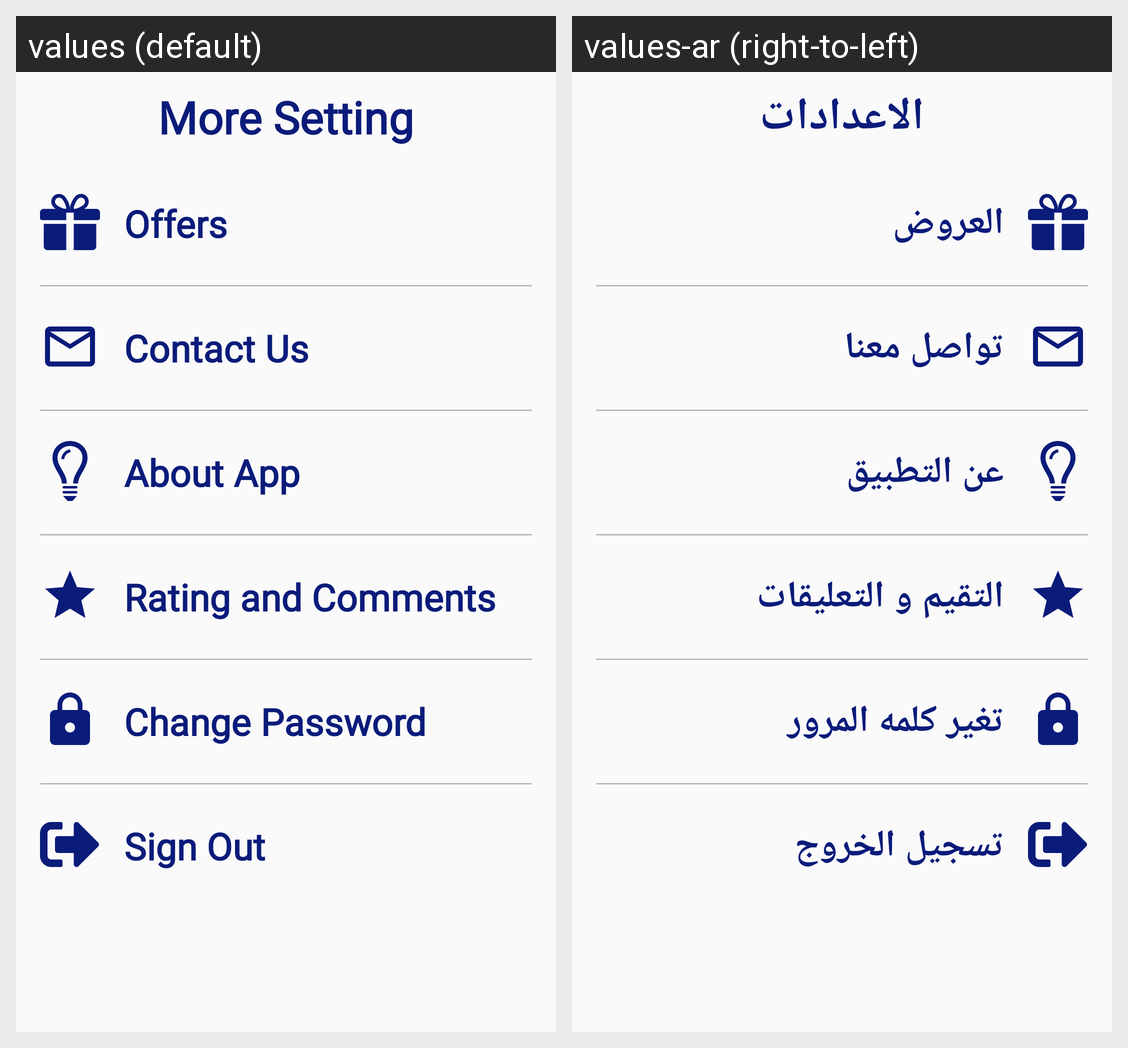

The Android screen above is rendered under two locales of the same app. Produce the string resources it draws, with the default and per-locale values.
Android screen res/layout/fragment_restaurant_more.xml rendered under 2 locales, left to right: values (default), values-ar (right-to-left). Device: Nexus 5 (rendered at 1080×1920; each locale shown at half size, 540×960, under a caption strip naming it); theme AppTheme.
Strings drawn on this screen, with the default value and each locale's value (text and hints the layout hard-codes, and strings that could not be matched under every locale, appear in the picture but are not listed):

more_setting
  values: More Setting
  values-ar: الاعدادات

offers
  values: Offers
  values-ar: العروض

contact_us
  values: Contact Us
  values-ar: تواصل معنا

about_app
  values: About App
  values-ar: عن التطبيق

rating_and_comments
  values: Rating and Comments
  values-ar: التقيم و التعليقات

change_password
  values: Change Password
  values-ar: تغير كلمه المرور

sign_out
  values: Sign Out
  values-ar: تسجيل الخروج
